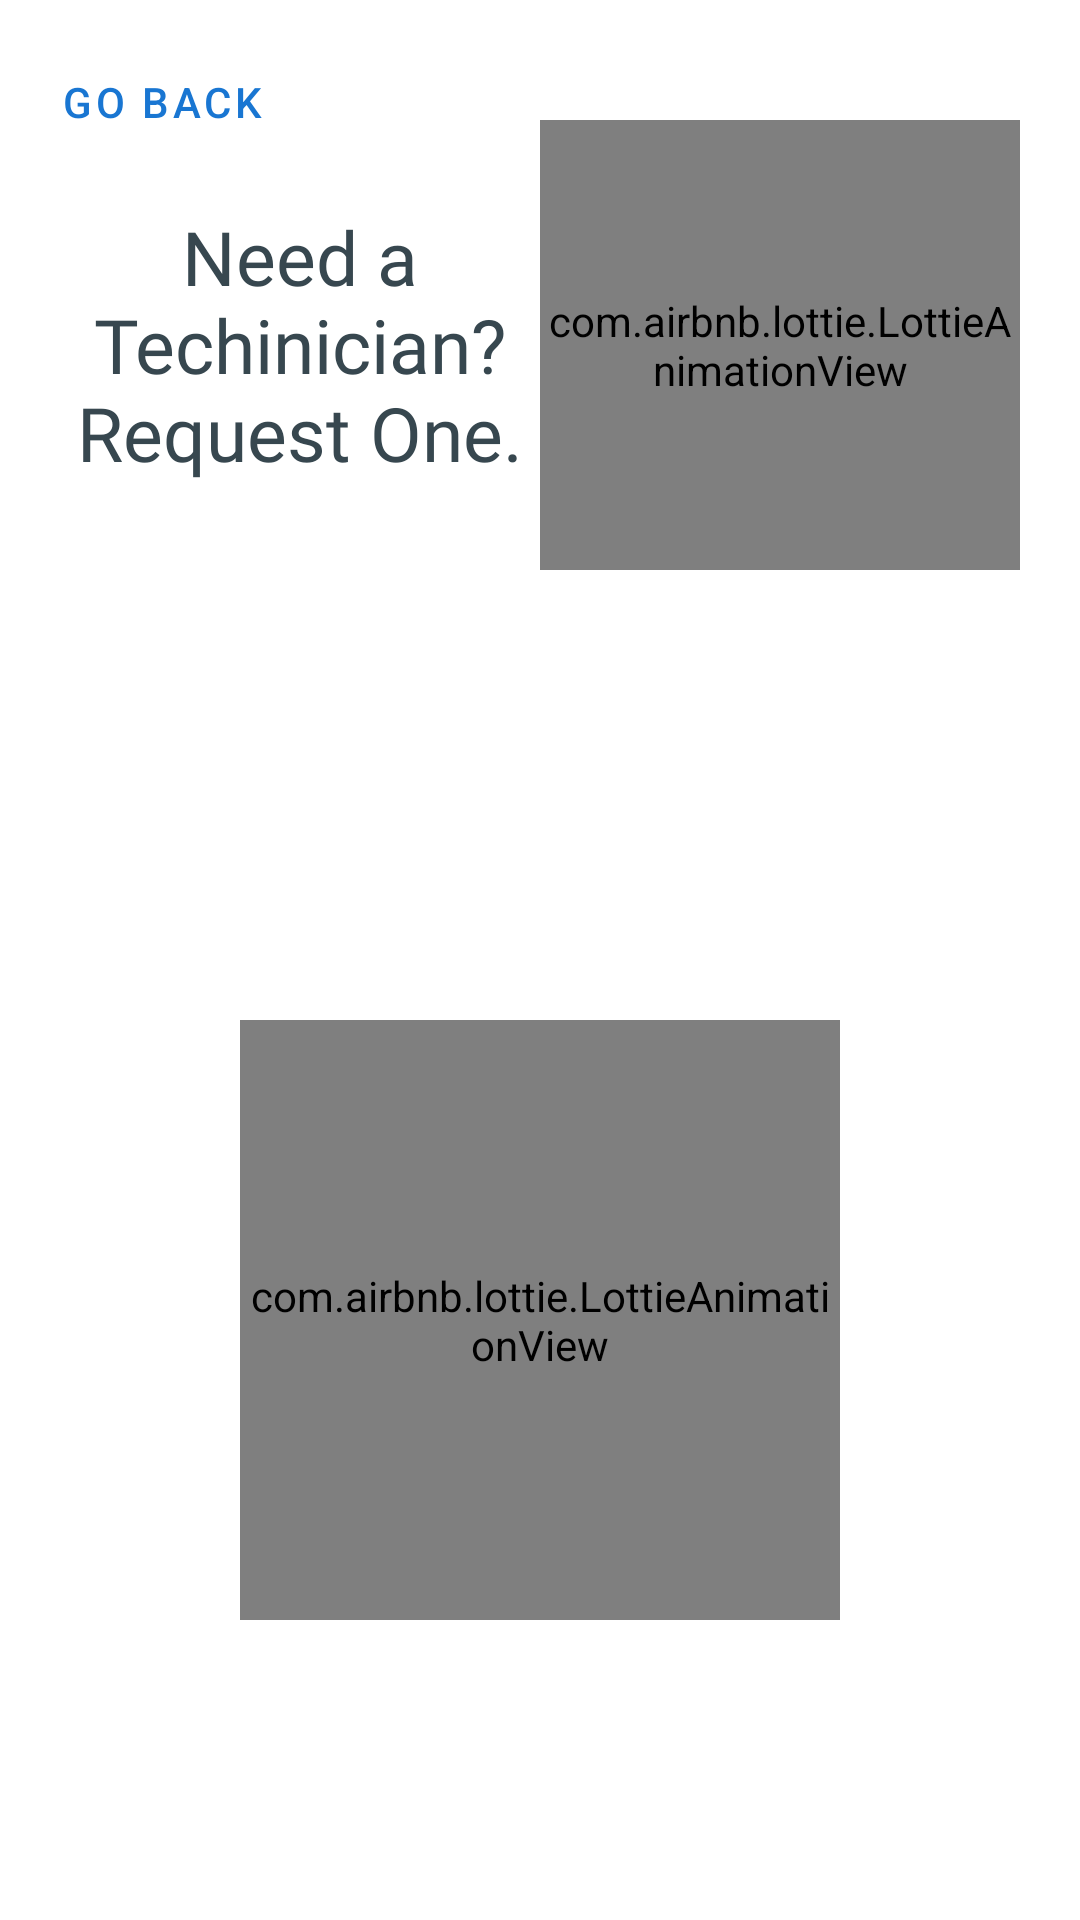

Write the Android layout XML for this screen, with the resource values it uses.
<!-- AndroidManifest.xml: application theme Theme.Bizwater -->
<!-- res/layout/activity_tech_support.xml -->
<?xml version="1.0" encoding="utf-8"?>
<RelativeLayout xmlns:android="http://schemas.android.com/apk/res/android"
    xmlns:app="http://schemas.android.com/apk/res-auto"
    xmlns:tools="http://schemas.android.com/tools"
    android:layout_width="match_parent"
    android:layout_height="match_parent"
    tools:context=".TechSupport">



    <LinearLayout
        android:id="@+id/header"
        android:layout_width="match_parent"
        android:layout_height="wrap_content"
        android:layout_marginStart="10dp"
        android:layout_marginTop="30dp"
        android:layout_marginEnd="10dp"
        android:layout_marginBottom="10dp"
        android:orientation="horizontal"
        android:padding="10dp">


        <TextView
            android:layout_width="0dp"
            android:layout_height="wrap_content"
            android:layout_gravity="center"
            android:layout_weight="1"
            android:fontFamily="@font/poppins_light"
            android:text="Need a Techinician? Request One."
            android:textAlignment="center"
            android:textColor="@color/material_blue_grey_80"
            android:textSize="25sp" />


        <com.airbnb.lottie.LottieAnimationView
            android:layout_width="0dp"
            android:layout_height="150dp"
            android:layout_below="@+id/title"
            android:layout_centerHorizontal="true"
            android:layout_centerVertical="true"
            android:layout_weight="1"
            app:lottie_autoPlay="true"
            app:lottie_loop="true"
            app:lottie_rawRes="@raw/support"
            app:lottie_renderMode="automatic" />


    </LinearLayout>

    <com.google.android.material.button.MaterialButton
        android:id="@+id/back"
        android:onClick="back"
        style="@style/Widget.MaterialComponents.Button.TextButton"
        android:layout_width="wrap_content"
        android:layout_height="wrap_content"
        android:layout_marginStart="10dp"
        android:layout_marginTop="10dp"
        android:layout_marginEnd="10dp"
        android:layout_marginBottom="10dp"
        android:text="Go back"
        app:cornerRadius="20dp"
        app:icon="@drawable/icons8_back" />


    <com.airbnb.lottie.LottieAnimationView
        android:id="@+id/loading"
        android:layout_width="200dp"
        android:layout_height="200dp"
        android:layout_alignParentTop="true"
        android:layout_marginTop="340dp"
        android:layout_centerHorizontal="true"
        android:layout_centerVertical="true"
        app:lottie_autoPlay="true"
        app:lottie_loop="true"
        app:lottie_rawRes="@raw/loading"
        app:lottie_renderMode="automatic" />

    <androidx.recyclerview.widget.RecyclerView
        android:layout_width="match_parent"
        android:layout_height="match_parent"
        android:layout_below="@+id/header"
        tools:listitem="@layout/list_support"
        app:layoutManager="androidx.recyclerview.widget.GridLayoutManager"
        app:spanCount="2"
        tools:itemCount="2"
        android:id="@+id/data"/>

</RelativeLayout>
<!-- res/layout/list_support.xml (included above) -->
<?xml version="1.0" encoding="utf-8"?>
<com.google.android.material.card.MaterialCardView xmlns:android="http://schemas.android.com/apk/res/android"
    android:layout_width="match_parent"
    android:layout_height="wrap_content"
    android:id="@+id/card"
    xmlns:app="http://schemas.android.com/apk/res-auto"
    xmlns:tools="http://schemas.android.com/tools"
    android:layout_margin="1dp"
    app:cardCornerRadius="5dp"
    android:elevation="10dp">

    <com.airbnb.lottie.LottieAnimationView
        android:layout_gravity="center"
        android:id="@+id/loading"
        android:layout_width="100dp"
        android:layout_height="100dp"
        android:layout_centerInParent="true"
        app:lottie_autoPlay="true"
        app:lottie_loop="true"
        app:lottie_rawRes="@raw/loading"
        app:lottie_renderMode="automatic" />


    <LinearLayout
        android:layout_width="match_parent"
        android:layout_height="match_parent"
        android:orientation="vertical">

        <ImageView
            android:layout_width="match_parent"
            android:layout_height="150dp"
            tools:src="@drawable/item"
            android:id="@+id/img"
            android:scaleType="fitCenter"/>

        <TextView
            android:layout_width="match_parent"
            android:layout_height="wrap_content"
            android:text="{NAME}"
            android:textSize="18sp"
            android:fontFamily="@font/poppins_light"
            android:textAlignment="center"
            android:textStyle="bold"
            android:id="@+id/name"
            android:layout_marginBottom="10dp"/>

    </LinearLayout>

</com.google.android.material.card.MaterialCardView>
<!-- resources referenced by this layout -->
<resources>
  <color name="material_blue_grey_80">#ff37474f</color>
  <style name="Theme.Bizwater" parent="Theme.MaterialComponents.DayNight.NoActionBar">
          
          <item name="colorPrimary">@color/purple_500</item>
          <item name="colorPrimaryVariant">@color/purple_700</item>
          <item name="colorOnPrimary">@color/white</item>
          
          <item name="colorSecondary">@color/teal_200</item>
          <item name="colorSecondaryVariant">@color/teal_700</item>
          <item name="colorOnSecondary">@color/black</item>
          
          <item name="android:statusBarColor" tools:targetApi="l">?attr/colorPrimaryVariant</item>
          
      </style>
  <color name="purple_500">#1976D2</color>
  <color name="purple_700">#303F9F</color>
  <color name="white">#FFFFFFFF</color>
  <color name="teal_200">#e74c3c</color>
  <color name="teal_700">#ecf0f1</color>
  <color name="black">#2c3e50</color>
</resources>
